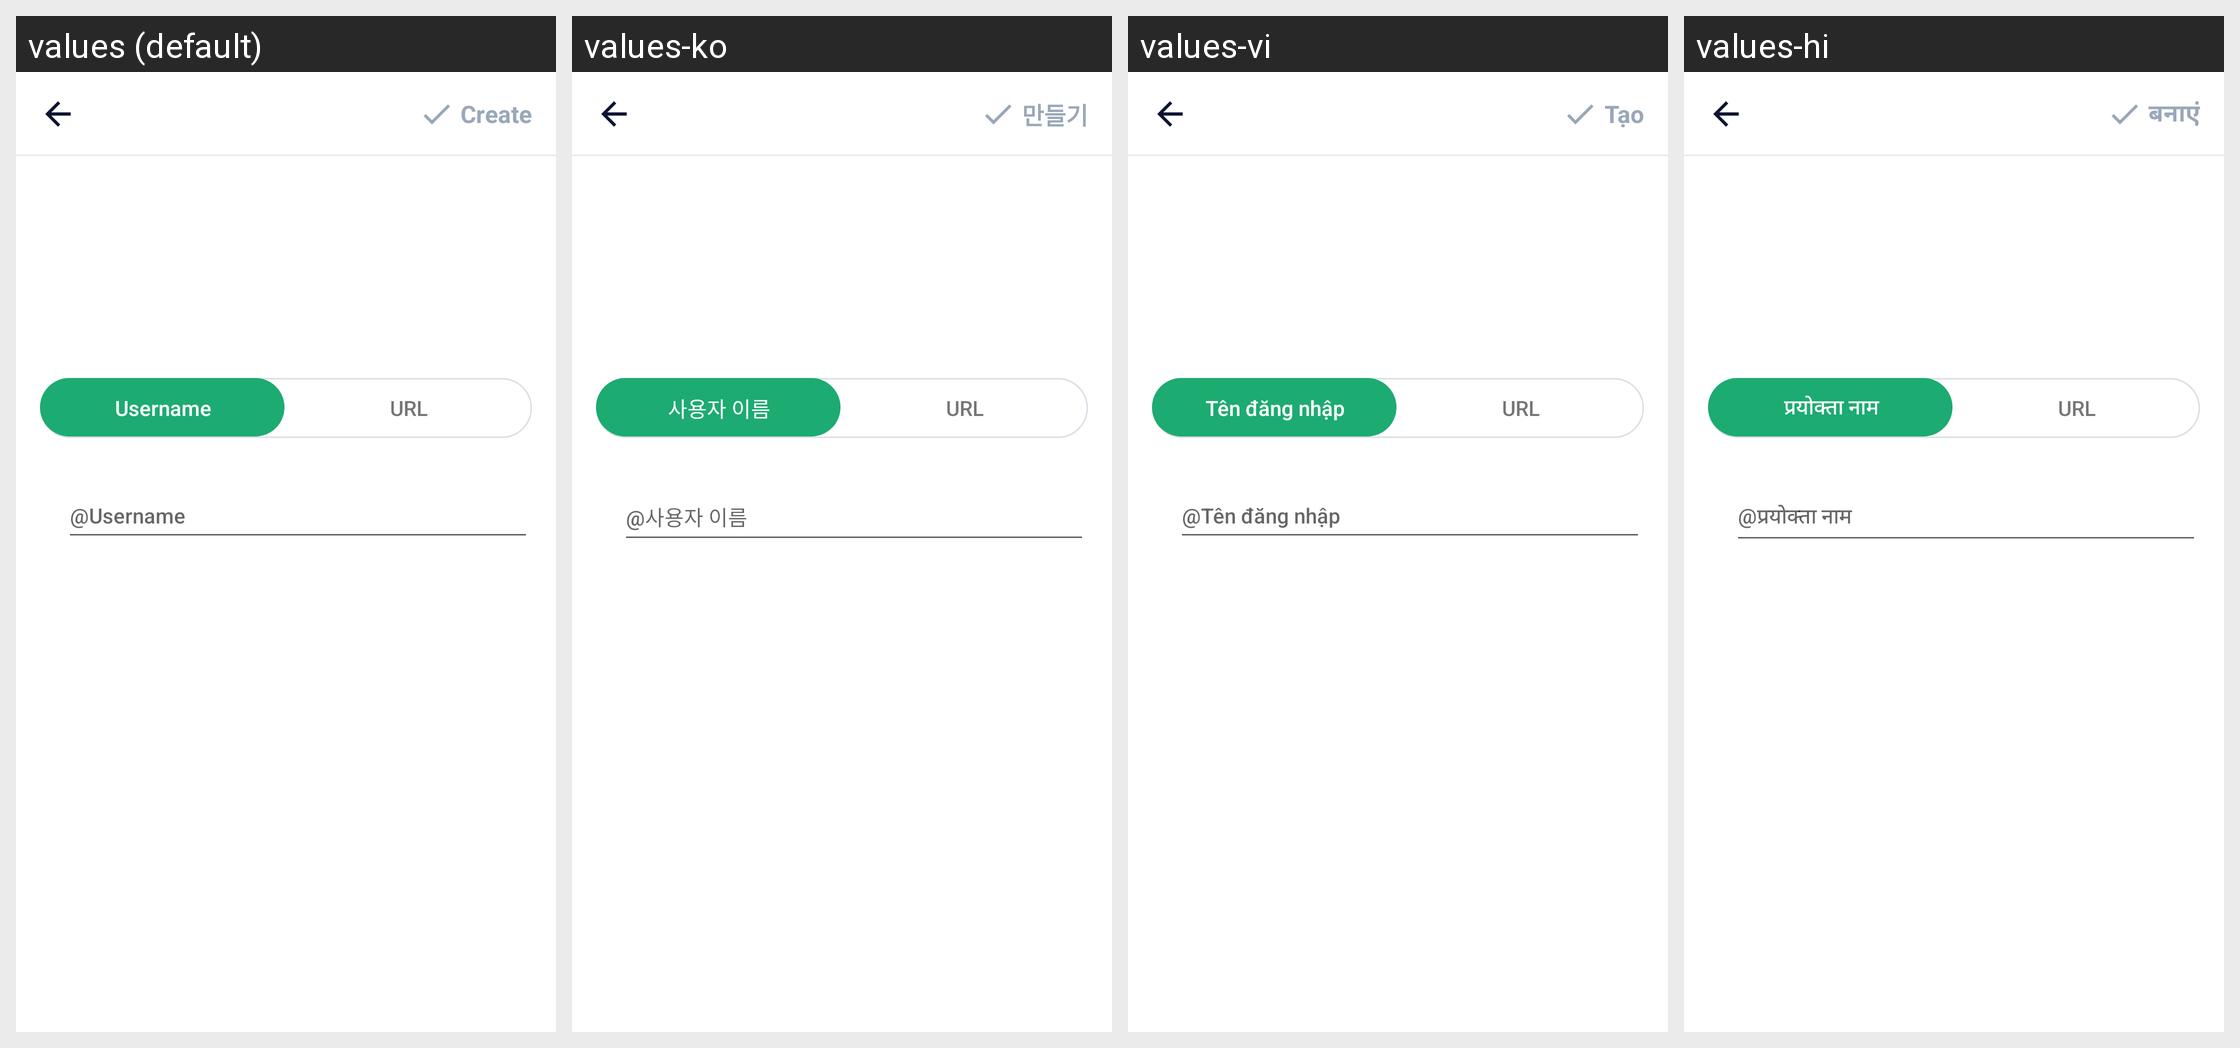

This grid shows one Android layout under several languages. Give, for every string resource on the screen, its name, the default text and each shown locale's text.
Android screen res/layout/activity_create_twitter.xml rendered under 4 locales, left to right: values (default), values-ko, values-vi, values-hi. Device: Nexus 5 (rendered at 1080×1920; each locale shown at half size, 540×960, under a caption strip naming it); theme AppTheme.
Other locales in the repository, not shown: values-ar, values-bn, values-bn-rIN, values-de, values-en, values-es, values-fa, values-fr, values-in, values-in-rID, values-it, values-ja, values-ms, values-nl, values-pl, values-pt, values-ru, values-sv, values-th, values-th-rTH, values-tr, values-uk, values-zh, values-zh-rCN, values-zh-rTW.
Strings drawn on this screen, with the default value and each locale's value (text and hints the layout hard-codes, and strings that could not be matched under every locale, appear in the picture but are not listed):

username
  values: Username
  values-ko: 사용자 이름
  values-vi: Tên đăng nhập
  values-hi: प्रयोक्‍ता नाम

result_uri
  values: URL
  values-ko: URL
  values-vi: URL
  values-hi: URL

at_userName
  values: @Username
  values-ko: @사용자 이름
  values-vi: @Tên đăng nhập
  values-hi: @प्रयोक्‍ता नाम

main_tab_create
  values: Create
  values-ko: 만들기
  values-vi: Tạo
  values-hi: बनाएं
